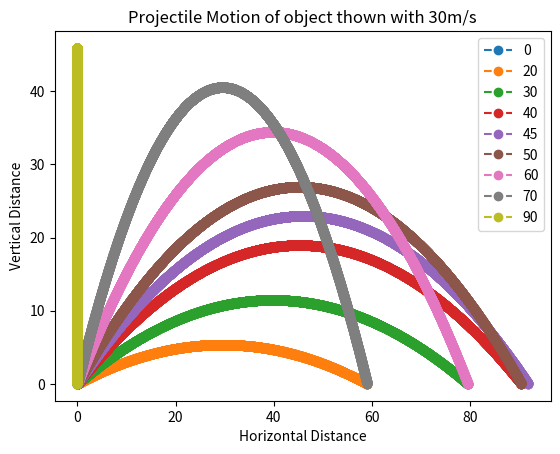

The matplotlib source for this figure:
# -*- coding: utf-8 -*-
"""
Created on Sat Jan 14 18:59:55 2023

@author:prateek baba
"""
import math
import matplotlib.pyplot as pl
def drawgraph(x,y):
    pl.xlabel("Horizontal Distance")
    pl.ylabel("Vertical Distance")
    pl.title("Projectile Motion of object thown with 30m/s")
    pl.plot(x,y,'--o')
def myrange(start,end,interval):
    num=[]
    while start<end:
        num.append(start)
        start+=interval
        
    return num

def drawprojectile(u,theta):
    theta=math.radians(theta)
    g=9.8
    #time
    t=2*u*math.sin(theta)/g
    print(t)
    #integral
    intervals=myrange(0,t,0.001)
    x=[]
    y=[]
    for t in intervals:
        x.append(u*math.cos(theta)*t)
        y.append(u*math.sin(theta)*t-0.5*g*t*t)
    drawgraph(x,y)
u=30
tlist=[0,20,30,40,45,50,60,70,90]
for t in tlist:
    drawprojectile(u,t)
    
pl.legend(['0','20','30','40','45','50','60','70','90'])
pl.show()
